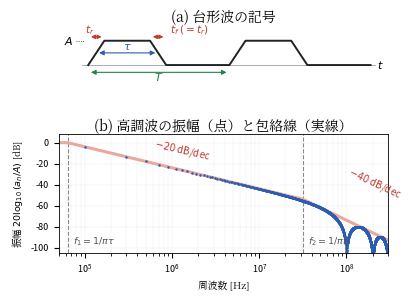

Reproduce this figure in Python. (Note: this script raises an exception after producing the figure.)
#!/usr/bin/env python3
# fig11.2（第11章）: 台形波とそのスペクトル。
# (a) 台形波の記号の定義（模式図）。(b) 高調波振幅と包絡線。
# f=100kHz, D=0.5, t_r=10ns → f1=1/(πτ)=63.7kHz, f2=1/(π t_r)=31.8MHz。
import os
import numpy as np
import matplotlib
matplotlib.use("Agg")
import matplotlib.pyplot as plt
from matplotlib import font_manager as fm

JP = fm.FontProperties(fname="/usr/share/fonts/opentype/noto/NotoSerifCJK-Regular.ttc")
plt.rcParams["axes.unicode_minus"] = False

BK = "#222222"
BLUE = "#2a5db0"
RED = "#c0392b"

fig = plt.figure(figsize=(4.25, 2.95))
gs = fig.add_gridspec(2, 1, height_ratios=[0.8, 1.5], hspace=0.5)

# ---- (a) 台形波の模式図 ----
ax = fig.add_subplot(gs[0])
tr, tau, T = 1.2, 4.6, 10.5  # 模式図なので誇張した比率
xs, ys = [], []
for t0 in (0.0, T):
    pts = [(t0, 0), (t0 + tr, 1), (t0 + tau, 1), (t0 + tau + tr, 0)]
    for p in pts:
        xs.append(p[0]); ys.append(p[1])
xs.append(2 * T); ys.append(0)
ax.plot(xs, ys, color=BK, lw=1.4)
# 注釈
ax.annotate("", xy=(tau + tr / 2, 0.5), xytext=(tr / 2, 0.5),
            arrowprops=dict(arrowstyle="<|-|>", lw=0.8, color=BLUE, mutation_scale=7))
ax.text(0.5 * (tau + tr), 0.62, r"$\tau$", ha="center", fontsize=8, color=BLUE)
ax.annotate("", xy=(T, -0.30), xytext=(0, -0.30),
            arrowprops=dict(arrowstyle="<|-|>", lw=0.8, color="#1e8449", mutation_scale=7))
ax.text(0.5 * T, -0.64, "$T$", ha="center", fontsize=8, color="#1e8449")
ax.annotate("", xy=(tr, 1.16), xytext=(0, 1.16),
            arrowprops=dict(arrowstyle="<|-|>", lw=0.8, color=RED, mutation_scale=6))
ax.text(0.1, 1.30, "$t_r$", ha="center", fontsize=7.5, color=RED)
ax.annotate("", xy=(tau + tr, 1.16), xytext=(tau, 1.16),
            arrowprops=dict(arrowstyle="<|-|>", lw=0.8, color=RED, mutation_scale=6))
ax.text(tau + tr + 0.3, 1.30, "$t_f\\;(=t_r)$", ha="left", fontsize=7.5, color=RED)
ax.plot([-0.9, -0.3], [1, 1], color=BK, lw=0.6, ls=":")
ax.text(-1.1, 1.0, "$A$", ha="right", va="center", fontsize=8)
ax.plot([-0.5, 21.3], [0, 0], color="#888", lw=0.5, zorder=0)
ax.text(21.5, 0, "$t$", ha="left", va="center", fontsize=8)
ax.set_xlim(-2.2, 22.3)
ax.set_ylim(-0.98, 1.62)
ax.axis("off")
ax.set_title("(a) 台形波の記号", fontsize=7.2, fontproperties=JP, pad=1)

# ---- (b) スペクトルと包絡線 ----
ax = fig.add_subplot(gs[1])
A, fsw, D, trr = 1.0, 1e5, 0.5, 10e-9
tau_s = D / fsw
f1 = 1 / (np.pi * tau_s)
f2 = 1 / (np.pi * trr)
n = np.arange(1, 3001)
fn = n * fsw
x1 = np.pi * fn * tau_s
x2 = np.pi * fn * trr
an = 2 * A * D * np.abs(np.sinc(x1 / np.pi)) * np.abs(np.sinc(x2 / np.pi))
db = 20 * np.log10(np.maximum(an, 1e-8))
m = db > -105
ax.semilogx(fn[m], db[m], ".", ms=1.6, color=BLUE, zorder=2)

f = np.logspace(4.7, 8.5, 400)
env = 2 * A * D * np.minimum(1, f1 / f) * np.minimum(1, f2 / f)
ax.semilogx(f, 20 * np.log10(env), color="#eba79e", lw=2.2, zorder=1.5)

for fc, lab in [(f1, r"$f_1=\dfrac{1}{\pi\tau}$"), (f2, r"$f_2=\dfrac{1}{\pi t_r}$")]:
    ax.axvline(fc, color="#888", lw=0.8, ls="--", zorder=1)
ax.text(f1 * 1.15, -97, r"$f_1=1/\pi\tau$", fontsize=6.8, color="#555")
ax.text(f2 * 1.15, -97, r"$f_2=1/\pi t_r$", fontsize=6.8, color="#555")
ax.text(6e5, -16, "$-20$ dB/dec", fontsize=7, color=RED, rotation=-13)
ax.text(1.0e8, -52, "$-40$ dB/dec", fontsize=7, color=RED, rotation=-25)
ax.set_xlabel("周波数 [Hz]", fontsize=7, fontproperties=JP)
ax.set_ylabel(r"振幅 $20\log_{10}(a_n/A)$ [dB]", fontsize=6.8, fontproperties=JP)
ax.set_xlim(5e4, 3e8)
ax.set_ylim(-105, 8)
ax.tick_params(labelsize=6.5, which="both")
ax.grid(True, which="both", lw=0.3, color="#ccc", ls=":")
for s in ax.spines.values():
    s.set_linewidth(0.6)
ax.set_title("(b) 高調波の振幅（点）と包絡線（実線）", fontsize=7.2,
             fontproperties=JP, pad=2)

EPS = os.path.expanduser("~/text_power_electronics/book/figures/fig11.2.eps")
fig.savefig(EPS, format="eps", bbox_inches="tight")
print("wrote", EPS)
